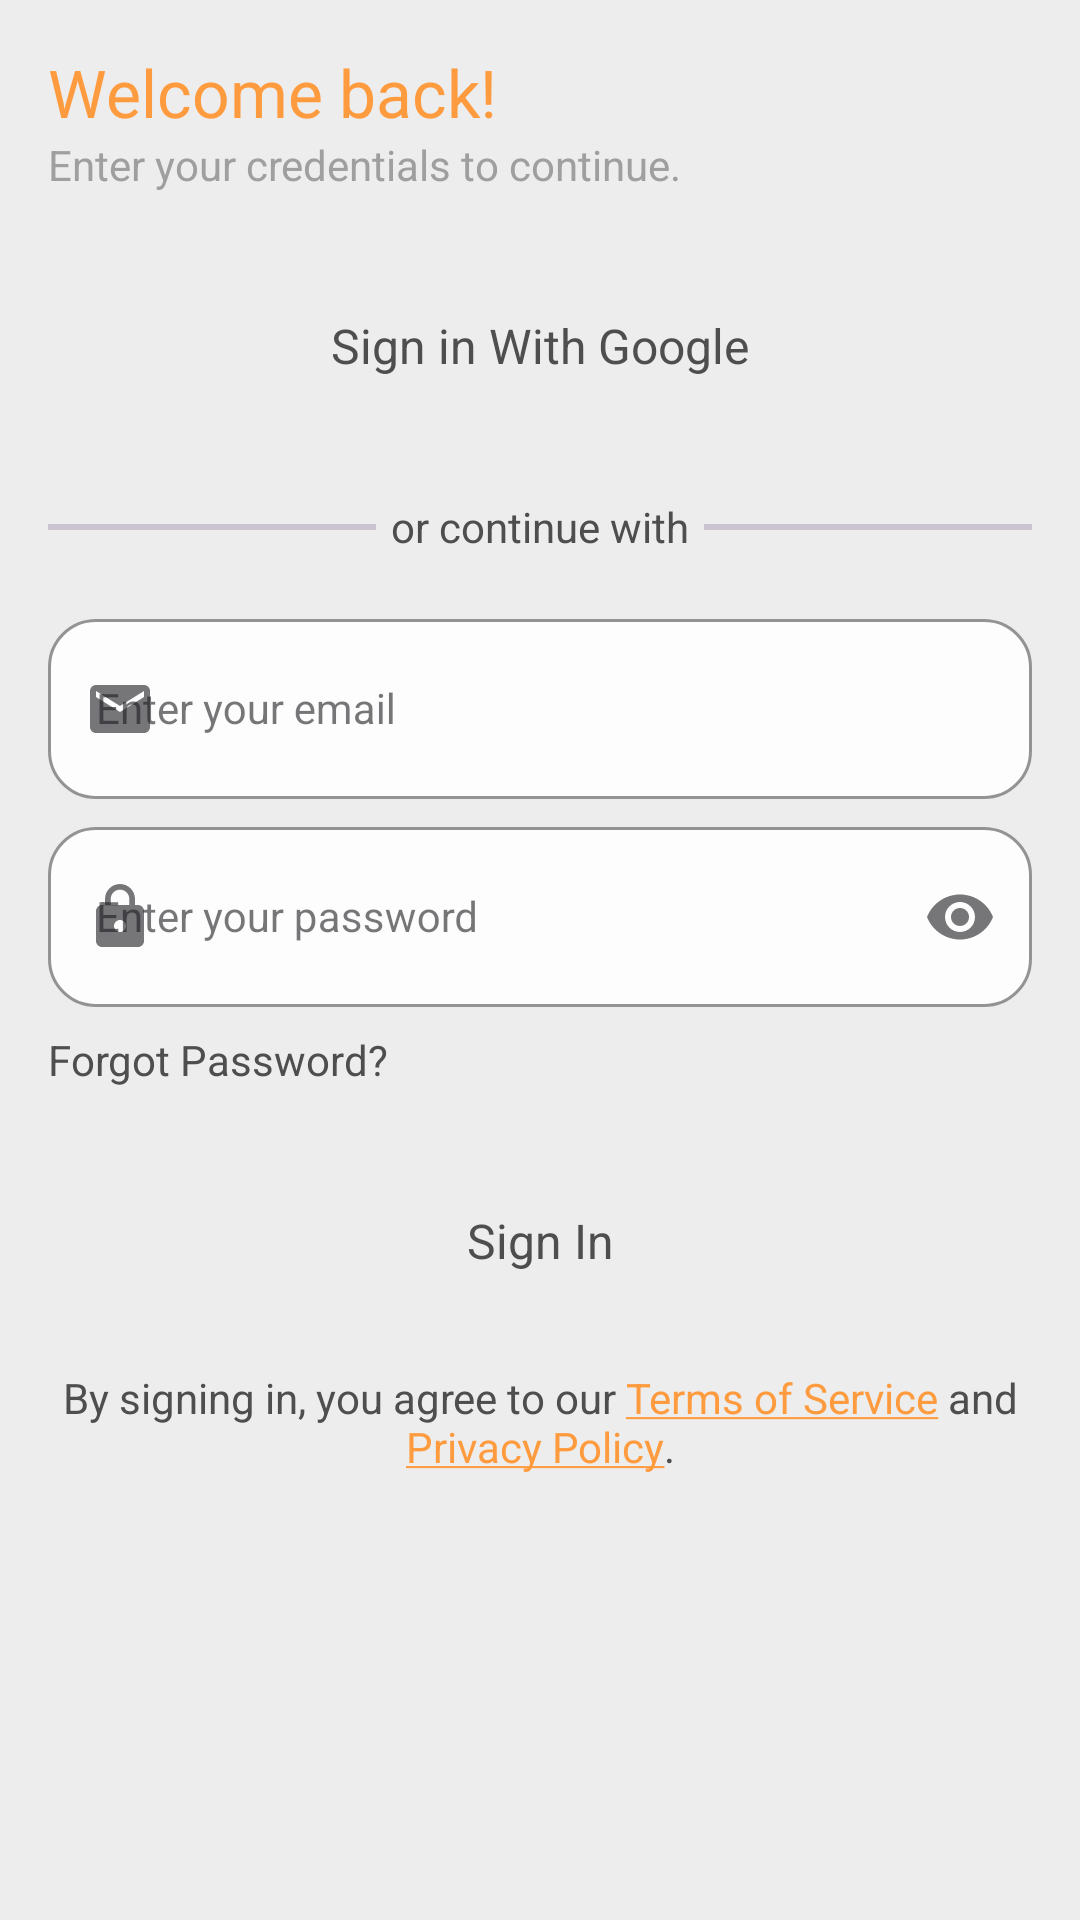

Write the Android layout XML for this screen, with the resource values it uses.
<!-- AndroidManifest.xml: application theme Theme.Cynema_app -->
<!-- res/layout/fragment_sign_in.xml -->
<?xml version="1.0" encoding="utf-8"?>
<ScrollView xmlns:android="http://schemas.android.com/apk/res/android"
    xmlns:app="http://schemas.android.com/apk/res-auto"
    xmlns:tools="http://schemas.android.com/tools"
    android:layout_width="match_parent"
    android:layout_height="match_parent"
    android:background="@color/custom_low_grey"
    android:fillViewport="true"
    tools:context=".ui.fragment.sign_in_fragment.SignInFragment">

    <androidx.constraintlayout.widget.ConstraintLayout
        android:layout_width="match_parent"
        android:layout_height="wrap_content"
        android:padding="@dimen/general_padding">

        <TextView
            android:id="@+id/label_welcome_back_title"
            style="@style/CustomMainLabel"
            android:text="@string/welcome_back"
            app:chainUseRtl="true"
            app:layout_constraintBottom_toTopOf="@id/label_welcome_back_subtitle"
            app:layout_constraintStart_toStartOf="parent"
            app:layout_constraintTop_toTopOf="parent"
            app:layout_constraintVertical_bias="0"
            app:layout_constraintVertical_chainStyle="packed" />

        <TextView
            android:id="@+id/label_welcome_back_subtitle"
            style="@style/CustomSubText"
            android:text="@string/enter_your_credentials_to_continue"
            app:layout_constraintBottom_toTopOf="@id/sign_in_with_google"
            app:layout_constraintStart_toStartOf="parent"
            android:layout_marginBottom="16dp"
            app:layout_constraintTop_toBottomOf="@id/label_welcome_back_title" />

        <androidx.appcompat.widget.AppCompatButton
            android:id="@+id/sign_in_with_google"
            style="@style/CustomProviderButton"
            android:layout_marginVertical="8dp"
            android:drawableStart="@drawable/ic_google"
            android:text="@string/sign_in_with_google"
            app:layout_constraintBottom_toTopOf="@id/or_signup_with"
            app:layout_constraintEnd_toEndOf="parent"
            app:layout_constraintStart_toStartOf="parent"
            app:layout_constraintTop_toBottomOf="@id/label_welcome_back_subtitle" />

        

        <com.google.android.material.divider.MaterialDivider
            android:id="@+id/start_divider"
            android:layout_width="0dp"
            android:layout_height="2dp"
            android:background="@color/custom_low_grey"
            app:layout_constraintBottom_toBottomOf="@id/or_signup_with"
            app:layout_constraintEnd_toStartOf="@id/or_signup_with"
            app:layout_constraintStart_toStartOf="parent"
            app:layout_constraintTop_toTopOf="@id/or_signup_with" />

        <TextView
            android:id="@+id/or_signup_with"
            android:layout_width="0dp"
            android:layout_height="wrap_content"
            android:layout_marginVertical="16dp"
            android:gravity="center"
            android:text="@string/or_continue_with"
            android:textColor="@color/custom_bold_grey"
            app:layout_constraintBottom_toTopOf="@id/email_input_layout"
            app:layout_constraintEnd_toStartOf="@id/end_divider"
            app:layout_constraintStart_toEndOf="@id/start_divider"
            app:layout_constraintTop_toBottomOf="@id/sign_in_with_google" />

        <com.google.android.material.divider.MaterialDivider
            android:id="@+id/end_divider"
            android:layout_width="0dp"
            android:layout_height="2dp"
            android:background="@color/custom_low_grey"
            app:layout_constraintBottom_toBottomOf="@id/or_signup_with"
            app:layout_constraintEnd_toEndOf="parent"
            app:layout_constraintStart_toEndOf="@id/or_signup_with"
            app:layout_constraintTop_toTopOf="@id/or_signup_with" />

        <com.google.android.material.textfield.TextInputLayout
            android:id="@+id/email_input_layout"
            style="@style/CustomInputTextLayout"
            android:hint="@string/enter_your_email"
            app:endIconMode="clear_text"
            app:layout_constraintBottom_toTopOf="@id/password_input_layout"
            app:layout_constraintEnd_toEndOf="parent"
            app:layout_constraintStart_toStartOf="parent"
            app:layout_constraintTop_toBottomOf="@id/or_signup_with"
            app:startIconDrawable="@drawable/ic_mail">

            <com.google.android.material.textfield.TextInputEditText
                android:id="@+id/email_input"
                style="@style/CustomInputText"
                android:inputType="textEmailAddress" />

        </com.google.android.material.textfield.TextInputLayout>

        <com.google.android.material.textfield.TextInputLayout
            android:id="@+id/password_input_layout"
            style="@style/CustomInputTextLayout"
            android:layout_marginTop="4dp"
            android:hint="@string/enter_your_password"
            app:endIconMode="password_toggle"
            app:layout_constraintBottom_toTopOf="@id/button_forgot_password"
            app:layout_constraintEnd_toEndOf="parent"
            app:layout_constraintStart_toStartOf="parent"
            app:layout_constraintTop_toBottomOf="@id/email_input_layout"
            app:startIconDrawable="@drawable/ic_lock">

            <com.google.android.material.textfield.TextInputEditText
                android:id="@+id/password_input"
                style="@style/CustomInputText"
                android:inputType="textPassword" />

        </com.google.android.material.textfield.TextInputLayout>

        <TextView
            android:id="@+id/button_forgot_password"
            android:layout_width="wrap_content"
            android:layout_height="wrap_content"
            android:layout_marginVertical="8dp"
            android:text="@string/forgot_password"
            app:layout_constraintBottom_toTopOf="@id/button_sign_in"
            app:layout_constraintStart_toStartOf="parent"
            app:layout_constraintTop_toBottomOf="@id/password_input_layout" />

        <androidx.appcompat.widget.AppCompatButton
            android:id="@+id/button_sign_in"
            android:contentDescription="@string/sign_in_button"
            style="@style/CustomProviderButton"
            android:layout_marginTop="16dp"
            android:backgroundTint="@color/color_primary"
            android:text="@string/sign_in"
            app:layout_constraintBottom_toTopOf="@id/label_terms_conditions_privacy_policy_advise"
            app:layout_constraintEnd_toEndOf="parent"
            app:layout_constraintStart_toStartOf="parent"
            app:layout_constraintTop_toBottomOf="@id/button_forgot_password" />

        <TextView
            android:id="@+id/label_terms_conditions_privacy_policy_advise"
            android:layout_width="wrap_content"
            android:layout_height="wrap_content"
            android:layout_marginVertical="16dp"
            android:gravity="center"
            android:text="@string/sign_in_terms_and_conditions"
            app:layout_constraintBottom_toBottomOf="parent"
            app:layout_constraintEnd_toEndOf="parent"
            app:layout_constraintStart_toStartOf="parent"
            app:layout_constraintTop_toBottomOf="@id/button_sign_in" />

    </androidx.constraintlayout.widget.ConstraintLayout>

</ScrollView>
<!-- resources referenced by this layout -->
<resources>
  <color name="color_primary">#FF9B3F</color>
  <color name="custom_bold_grey">#4E4E4E</color>
  <color name="custom_low_grey">#EDEDED</color>
  <dimen name="general_padding">16dp</dimen>
  <!-- drawable ic_lock (drawable) -->
  <vector android:height="24dp" android:tint="#100E0E"
      android:viewportHeight="24" android:viewportWidth="24"
      android:width="24dp" xmlns:android="http://schemas.android.com/apk/res/android">
      <path android:fillColor="@android:color/white" android:pathData="M18,8h-1L17,6c0,-2.76 -2.24,-5 -5,-5S7,3.24 7,6v2L6,8c-1.1,0 -2,0.9 -2,2v10c0,1.1 0.9,2 2,2h12c1.1,0 2,-0.9 2,-2L20,10c0,-1.1 -0.9,-2 -2,-2zM12,17c-1.1,0 -2,-0.9 -2,-2s0.9,-2 2,-2 2,0.9 2,2 -0.9,2 -2,2zM15.1,8L8.9,8L8.9,6c0,-1.71 1.39,-3.1 3.1,-3.1 1.71,0 3.1,1.39 3.1,3.1v2z"/>
  </vector>
  <!-- drawable ic_mail (drawable) -->
  <vector android:height="24dp" android:tint="#100E0E"
      android:viewportHeight="24" android:viewportWidth="24"
      android:width="24dp" xmlns:android="http://schemas.android.com/apk/res/android">
      <path android:fillColor="@android:color/white" android:pathData="M20,4L4,4c-1.1,0 -1.99,0.9 -1.99,2L2,18c0,1.1 0.9,2 2,2h16c1.1,0 2,-0.9 2,-2L22,6c0,-1.1 -0.9,-2 -2,-2zM20,8l-8,5 -8,-5L4,6l8,5 8,-5v2z"/>
  </vector>
  <string name="enter_your_credentials_to_continue">Enter your credentials to continue.</string>
  <string name="enter_your_email">Enter your email</string>
  <string name="enter_your_password">Enter your password</string>
  <string name="forgot_password">Forgot Password?</string>
  <string name="or_continue_with">or continue with</string>
  <string name="sign_in">Sign In</string>
  <string name="sign_in_button">Sign In Button</string>
  <string name="sign_in_terms_and_conditions">By signing in, you agree to our <a href="https://cynema.info/index.php/terms-of-use-for-the-cynema-app/">Terms of Service</a> and <a href="https://cynema.info/index.php/privacy-policy/">Privacy Policy</a>.</string>
  <string name="sign_in_with_facebook">Sign in With Facebook</string>
  <string name="sign_in_with_google">Sign in With Google</string>
  <string name="welcome_back">Welcome back!</string>
  <style name="CustomInputText" parent="Theme.MaterialComponents.DayNight.NoActionBar">
          <item name="android:layout_width">match_parent</item>
          <item name="android:layout_height">wrap_content</item>
          <item name="android:minHeight">60dp</item>
          <item name="android:maxLines">1</item>
      </style>
  <style name="CustomMainLabel" parent="Theme.MaterialComponents.DayNight.NoActionBar">
          <item name="android:layout_width">wrap_content</item>
          <item name="android:layout_height">wrap_content</item>
          <item name="android:textColor">@color/color_primary</item>
          <item name="android:textSize">22sp</item>
      </style>
  <style name="CustomSubText" parent="Theme.MaterialComponents.DayNight.NoActionBar">
          <item name="android:layout_width">wrap_content</item>
          <item name="android:layout_height">wrap_content</item>
          <item name="android:textColor">@color/custom_normal_grey</item>
      </style>
  <color name="custom_low_white">#FDFDFD</color>
  <color name="custom_normal_grey">#9F9F9F</color>
  <color name="color_secondary">#2C2C2C</color>
  <color name="white">#FFFFFFFF</color>
  <color name="teal_200">#FF03DAC5</color>
  <color name="teal_700">#FF018786</color>
  <color name="black">#FF000000</color>
</resources>
